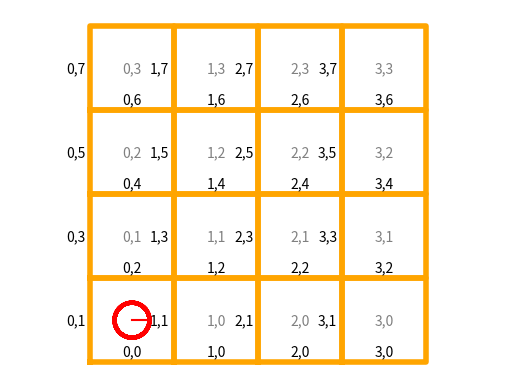

Write Python code to recreate this figure.
import matplotlib.pyplot as plt
import numpy as np


def draw_rect(axe, acx, acy, labels):
    cell_size = 0.18
    if isinstance(acx, int):
        acx = [acx]
    if isinstance(acy, int):
        acy = [acy]
    for cx, cy in zip(acx, acy):
        axe.plot(np.array([cx, cx + 1, cx + 1, cx, cx]) * cell_size, np.array([cy, cy, cy + 1, cy + 1, cy]) * cell_size,
                 'orange', linewidth=4)
    off = 0.12
    axe.text((cx-off-0.05)*cell_size, (cy+0.5)*cell_size, labels[0], horizontalalignment='center', verticalalignment='center')
    axe.text((cx+0.5)*cell_size, (cy+off)*cell_size, labels[1], horizontalalignment='center', verticalalignment='center')

f = plt.figure()
ax = f.add_subplot(111)

size = 4
for x in range(size):
    for y in range(size):
        draw_rect(ax, x, y, ['{},{}'.format(x, 2*y+1), '{},{}'.format(x, 2*y)])
for x in range(size):
    for y in range(size):
        if x != 0 or y != 0:
            ax.text((x+0.5)*0.18, (y+0.5)*0.18, '{},{}'.format(x, y), horizontalalignment='center', verticalalignment='center', color='grey')
i = np.arange(360)
ax.plot(0.04*np.sin(i) + 0.09, 0.04*np.cos(i) + 0.09, 'r')
ax.plot([0.09, 0.13], [0.09, 0.09], 'r')

ax.axis('equal')
plt.axis('off')
plt.show()